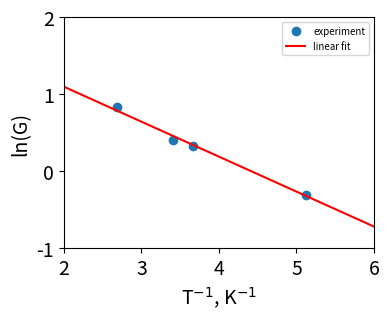

This figure's Python source: (Note: this script raises an exception after producing the figure.)
import numpy as np
import matplotlib
import matplotlib.pyplot as plt
from scipy.optimize import curve_fit

font = {'size': 14}
matplotlib.rc('font', **font)


# %%
def linear_func(xx, k, b):
    return k * xx + b


TT_C = np.array((-78, 0, 20, 100))
TT_inv = 1 / (TT_C + 273)
TT_C_test = np.linspace(-250, 500, 1000)
TT_test_inv = 1 / (TT_C_test + 273)
GG = np.array((0.74, 1.4, 1.5, 2.3))
GG_log = np.log(GG)
popt, pcov = curve_fit(linear_func, TT_inv, GG_log)


# %%
plt.figure(dpi=300, figsize=[4, 3])

plt.plot(TT_inv * 1e+3, GG_log, 'o', label='experiment')
plt.plot(TT_test_inv * 1e+3, linear_func(TT_test_inv, *popt), 'r', label='linear fit')

plt.legend(fontsize=7)
plt.xlabel(r'T$^{-1}$, K$^{-1}$')
plt.ylabel(r'ln(G)')
plt.xlim(2, 6)
plt.ylim(-1, 2)

plt.show()
# fig.savefig('figures/lnG_lineat_fit.jpg', dpi=600)


# %%
with plt.style.context(['science', 'grid', 'russian-font']):
    fig, ax = plt.subplots(dpi=600)

    ax.plot(TT_C, np.exp(GG_log), 'o', label='experiment')
    ax.plot(TT_C_test, np.exp(linear_func(TT_test_inv, *popt)), 'r', label='linear fit')

    ax.legend(fontsize=7)
    ax.set(xlabel=r'T, °C')
    ax.set(ylabel=r'G')
    plt.xlim(-100, 150)
    plt.ylim(0, 3)

    plt.show()
    fig.savefig('figures/G_lineat_fit.jpg', dpi=600)





